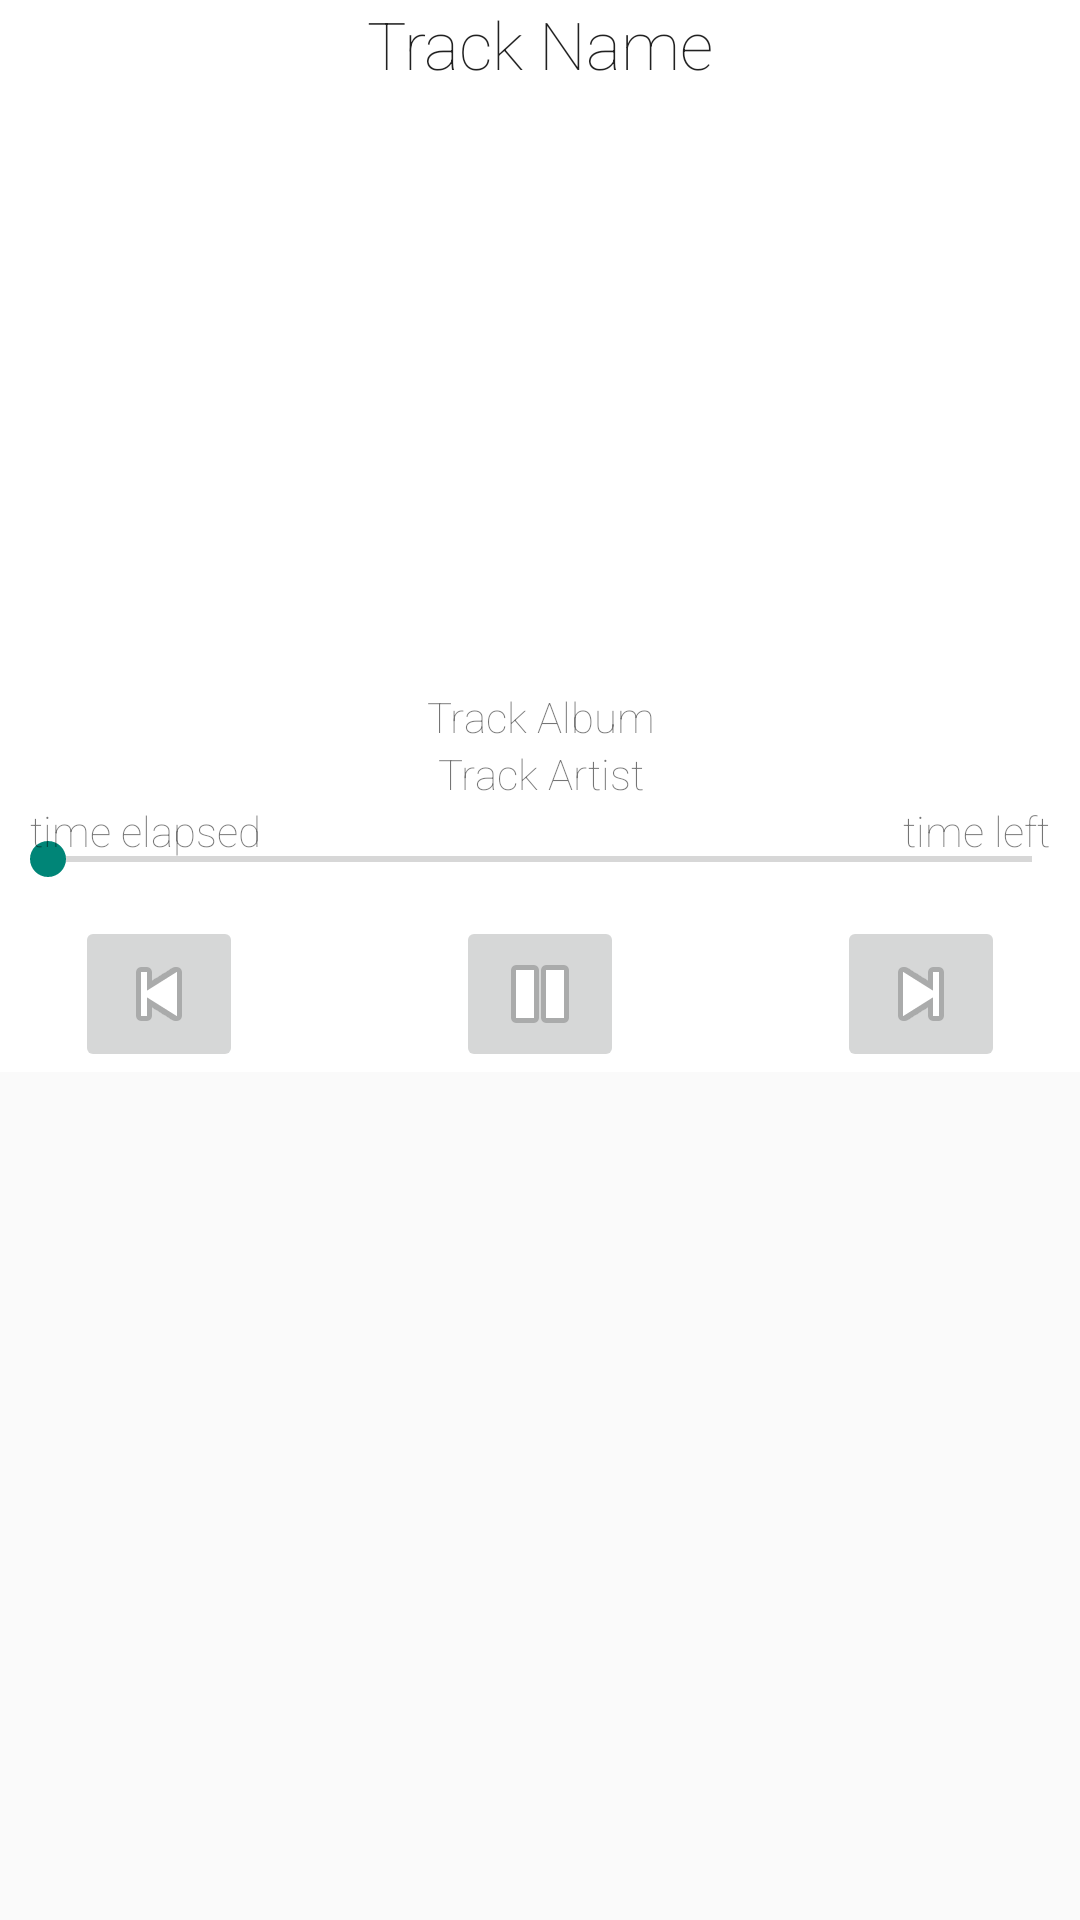

Here is an Android app screen rendered from its layout file. Give the layout XML and the strings, colors and styles it references.
<!-- AndroidManifest.xml: application theme AppTheme -->
<!-- res/layout/fragment_player.xml -->
<?xml version="1.0" encoding="utf-8"?>
<ScrollView xmlns:android="http://schemas.android.com/apk/res/android"
    android:layout_width="fill_parent"
    android:layout_height="fill_parent">
<LinearLayout
    android:orientation="vertical" android:layout_width="match_parent"
    android:layout_height="match_parent"
    android:background="@color/colorBackground">
    <TextView
        android:layout_width="fill_parent"
        android:layout_height="wrap_content"
        android:textAppearance="?android:attr/textAppearanceLarge"
        android:text="Track Name"
        android:gravity="center"
        android:layout_gravity="center"
        android:id="@+id/trackNameTxt" />

    <ImageView
        android:layout_width="fill_parent"
        android:layout_height="200dp"
        android:id="@+id/songImage"
        android:layout_gravity="center_horizontal"
        android:elevation="0.3dp"/>

    <TextView
        android:layout_width="fill_parent"
        android:layout_height="wrap_content"
        android:textAppearance="?android:attr/textAppearanceSmall"
        android:text="Track Album"
        android:gravity="center"
        android:layout_gravity="center"
        android:id="@+id/trackAlbumTxt" />

    <TextView
        android:layout_width="fill_parent"
        android:layout_height="wrap_content"
        android:textAppearance="?android:attr/textAppearanceSmall"
        android:text="Track Artist"
        android:gravity="center"
        android:layout_gravity="center"
        android:id="@+id/trackArtistTxt" />


    <RelativeLayout
        android:layout_width="fill_parent"
        android:layout_height="wrap_content">

        <SeekBar
            android:id="@+id/trackTimeSeekbar"
            android:layout_width="fill_parent"
            android:layout_height="wrap_content"
            android:layout_marginTop="10dp"
            android:layout_marginBottom="10dp" />

        <TextView
            android:layout_width="wrap_content"
            android:layout_height="wrap_content"
            android:textAppearance="?android:attr/textAppearanceSmall"
            android:text="time elapsed"
            android:layout_alignLeft="@+id/trackTimeSeekbar"
            android:paddingLeft="10dp"
            android:id="@+id/timeElapsedTxt" />

        <TextView
            android:layout_width="wrap_content"
            android:layout_height="wrap_content"
            android:textAppearance="?android:attr/textAppearanceSmall"
            android:layout_alignRight="@+id/trackTimeSeekbar"
            android:paddingRight="10dp"
            android:text="time left"
            android:id="@+id/timeLeftTxt" />
    </RelativeLayout>

    <RelativeLayout
        android:orientation="horizontal"
        android:layout_width="fill_parent"
        android:layout_height="fill_parent">

        <ImageButton
            android:layout_width="wrap_content"
            android:layout_height="wrap_content"
            android:layout_alignParentLeft="true"
            android:layout_marginLeft="25dp"
            android:src="@android:drawable/ic_media_previous"
            android:id="@+id/prevBtn" />

        <ImageButton
            android:id="@+id/playPauseButton"
            android:layout_width="wrap_content"
            android:layout_height="wrap_content"
            android:src="@android:drawable/ic_media_pause"
            android:layout_centerHorizontal="true">
        </ImageButton>

        <ImageButton
            android:layout_width="wrap_content"
            android:layout_height="wrap_content"
            android:layout_alignParentRight="true"
            android:layout_marginRight="25dp"
            android:src="@android:drawable/ic_media_next"
            android:id="@+id/nextBtn" />
    </RelativeLayout>
</LinearLayout>
    </ScrollView>
<!-- resources referenced by this layout -->
<resources>
  <color name="colorBackground">#FFFFFF</color>
  <style name="AppTheme" parent="AppTheme.Base" />
  <style name="AppTheme.Base" parent="Theme.AppCompat.Light">
          <item name="colorPrimary">@color/colorPrimary</item>
          <item name="colorPrimaryDark">@color/colorPrimaryDark</item>
  
          <item name="android:windowNoTitle">true</item>
          <item name="windowActionBar">true</item>
  
          <item name="android:fontFamily">sans-serif-thin</item>
      </style>
  <color name="colorPrimary">#4CAF50</color>
  <color name="colorPrimaryDark">#388E3C</color>
</resources>
